Run: headless pygame with SDL's dummy video driver; simulated clock (each Clock.tick advances the game by its frame time, no real sleeping); random seed 0; keys injected as events and as key.get_pressed() state; mouse plan: one left click at the window centre at the start of phase 2, then a move to the lower-right quarter at the start of phase 3.
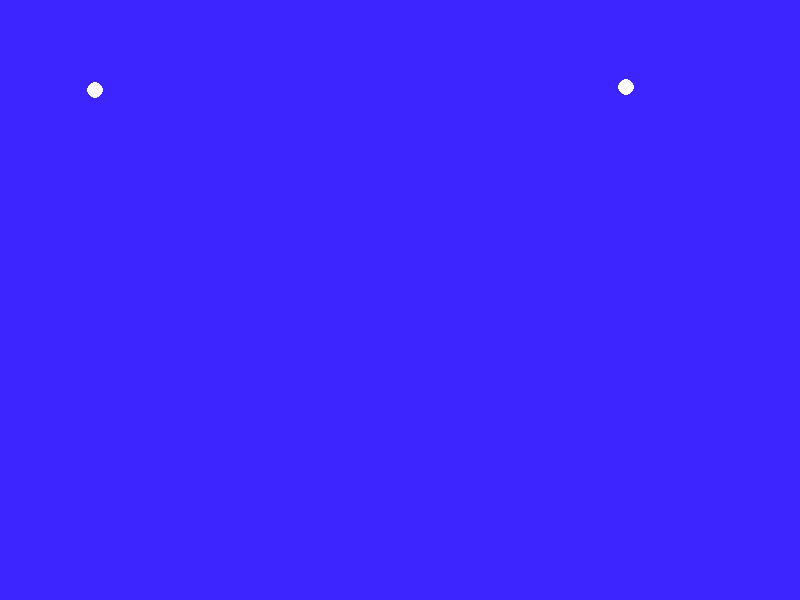
Frame 1 of 4 · flips 1–60 · no input
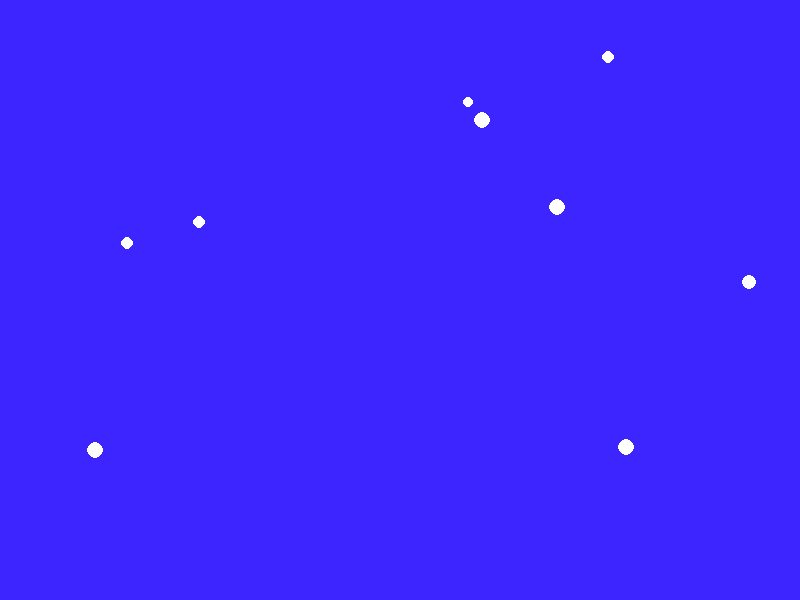
Frame 2 of 4 · flips 61–180 · clicked the window centre · tapped SPACE, RETURN · held RIGHT (→), D
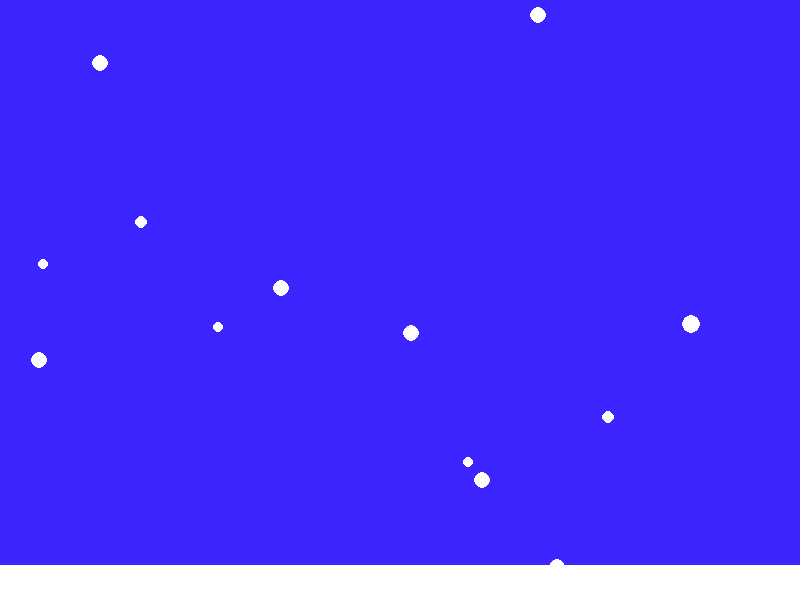
Frame 3 of 4 · flips 181–300 · moved the mouse to the lower-right quarter · held DOWN (↓), S
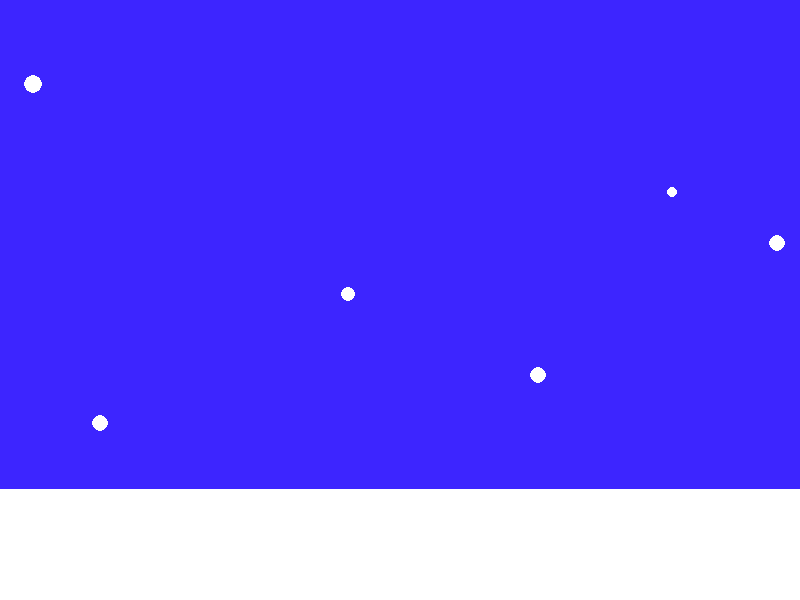
Frame 4 of 4 · flips 301–420 · held LEFT (←), A, UP (↑), W

The pygame program that drew these frames:

import pygame
import random

pygame.init()

# Wymiary
SCREEN_WIDTH, SCREEN_HEIGHT = 800, 600
screen = pygame.display.set_mode((SCREEN_WIDTH, SCREEN_HEIGHT))
pygame.display.set_caption("Gra Płatki Śniegu")

WHITE = (255, 255, 255)
BACKGROUND = (61, 37, 255)

class Snowflake:
    def __init__(self):
        self.x = random.randint(0, SCREEN_WIDTH)
        self.y = 0
        self.size = random.randint(5, 9)
        self.active = True  # Aktywne tzn, płatek nadal spada

    def fall(self):
        if self.active:
            self.y += 3

    def draw(self, surface):
        if self.active:
            pygame.draw.circle(surface, WHITE, (self.x, self.y), self.size)

# Zmienne gry
snowflakes = []
game_over = False
clock = pygame.time.Clock()
snowLevel_height = 0

while not game_over:
    screen.fill(BACKGROUND)

    # Rysowanie poziomu śniegu
    pygame.draw.rect(screen, WHITE, (0, SCREEN_HEIGHT - snowLevel_height, SCREEN_WIDTH, snowLevel_height))

    # Zdarzenia
    for event in pygame.event.get():
        if event.type == pygame.QUIT:
            game_over = True
        elif event.type == pygame.MOUSEBUTTONDOWN: # Kliknięcie w płatek
            pos = pygame.mouse.get_pos()
            snowflakes = [flake for flake in snowflakes if not (flake.x - flake.size <= pos[0] <= flake.x + flake.size and flake.y - flake.size <= pos[1] <= flake.y + flake.size)]

    # Dodanie nowego płatka
    if random.randint(1, 16) == 1:
        snowflakes.append(Snowflake())

    # Aktualizacja płatków
    for flake in snowflakes:
        flake.fall()
        flake.draw(screen)

        # Zwiększenie wysokości poziomu śniegu
        if flake.y >= SCREEN_HEIGHT - snowLevel_height:
            flake.active = False
            snowLevel_height += flake.size  # Zwiększa wysokość o rozmiar śnieżynki

        # Warunek końcowy
        if snowLevel_height >= SCREEN_HEIGHT:
            game_over = True

    # Usuwanie nieaktywnych płatków
    snowflakes = [flake for flake in snowflakes if flake.active]

    pygame.display.flip()
    clock.tick(30)

pygame.quit()
